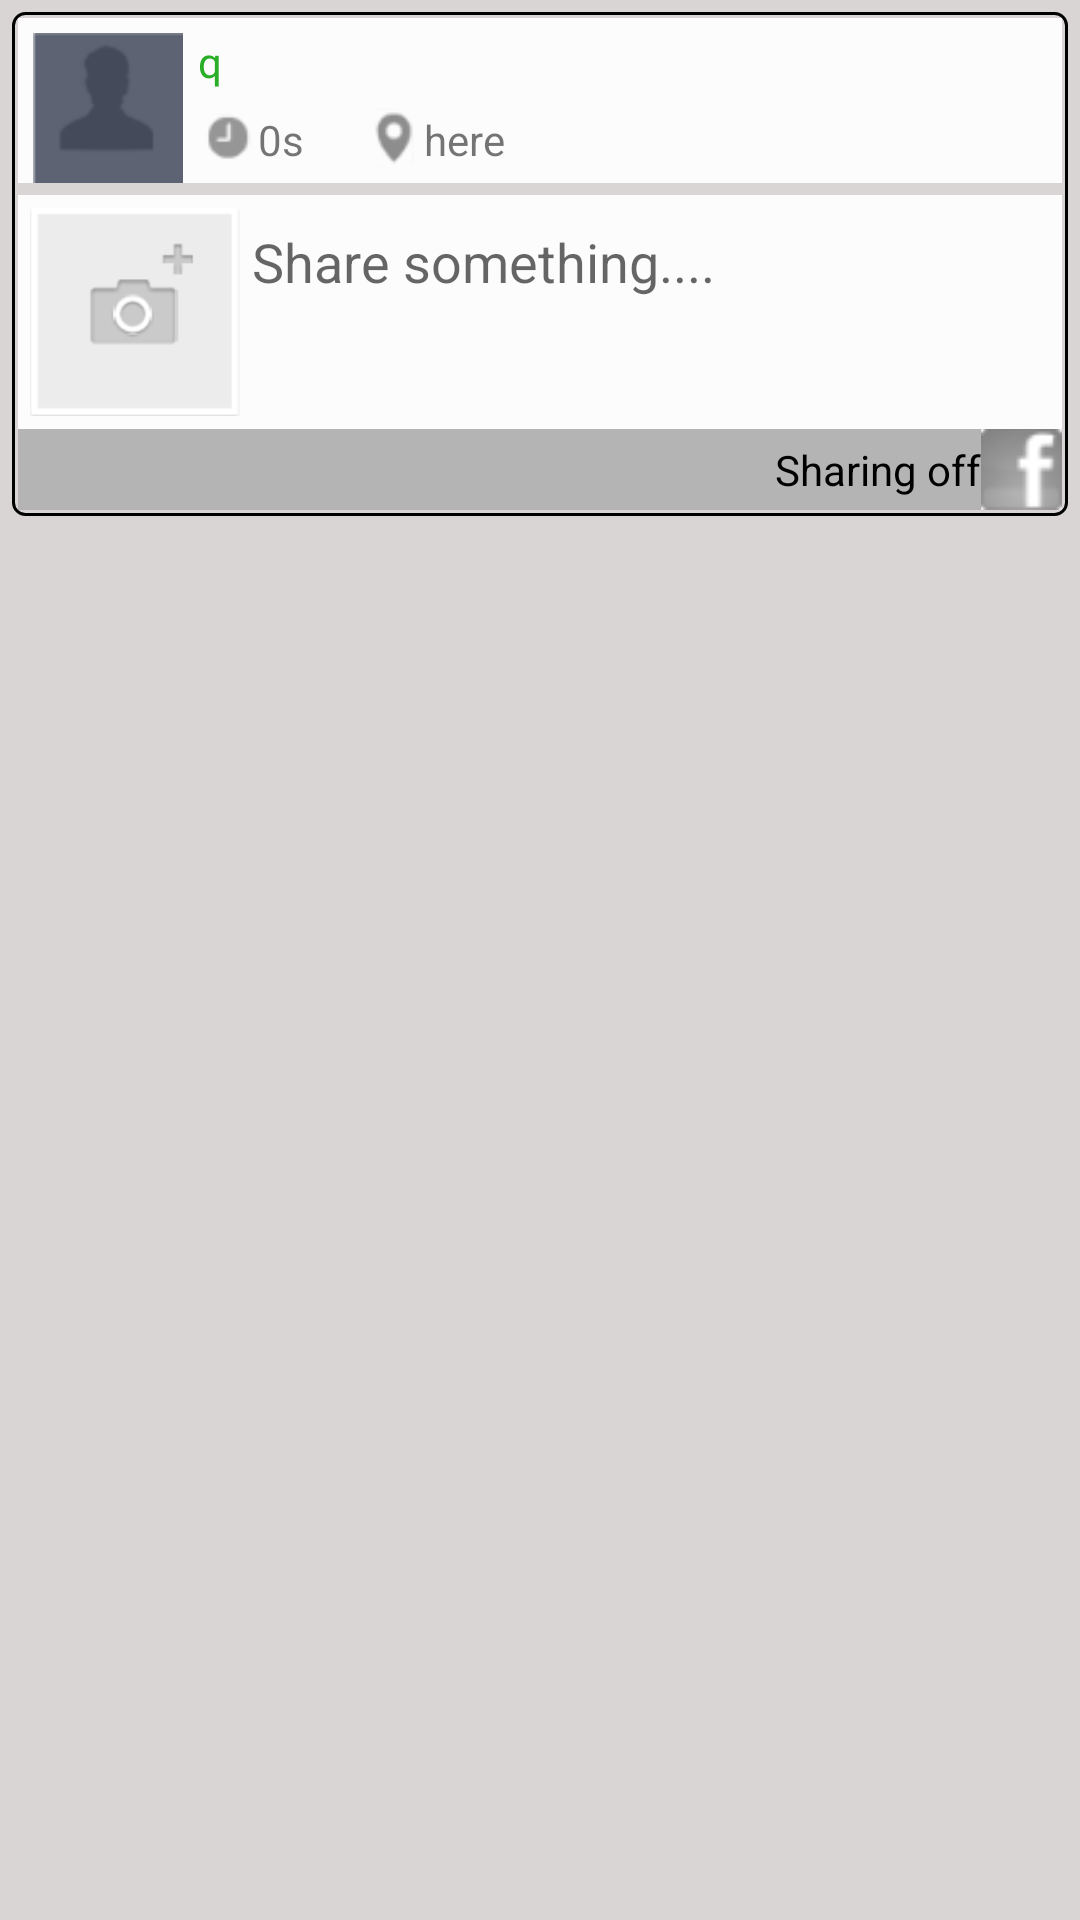

Here is an Android app screen rendered from its layout file. Give the layout XML and the strings, colors and styles it references.
<!-- AndroidManifest.xml: application theme AppTheme -->
<!-- res/layout/recent_report.xml -->
<?xml version="1.0" encoding="utf-8"?>
    <LinearLayout
        xmlns:android="http://schemas.android.com/apk/res/android"
            android:padding="@dimen/common_size_4dp"
        android:background="#d9d5d4"
            android:layout_width="match_parent"
            android:layout_height="match_parent">

        <LinearLayout
                android:background="@drawable/drawable_recent_report"
                android:orientation="vertical"
                android:padding="2dp"
                android:layout_width="match_parent"
                android:layout_height="wrap_content">
            <LinearLayout
                    android:background="@drawable/recent_report"
                    android:orientation="horizontal"
                    android:layout_width="match_parent"
                    android:layout_height="wrap_content">
                <ImageView
                        android:layout_marginTop="5dp"
                        android:layout_marginLeft="5dp"
                        android:src="@drawable/default_avata"
                        android:layout_width="50dp"
                        android:layout_height="50dp"/>
                <LinearLayout
                        android:layout_margin="5dp"
                        android:orientation="vertical"
                        android:layout_width="match_parent"
                        android:layout_height="match_parent">
                    <TextView
                            android:textColor="#2aae28"
                            android:text="q"
                            android:layout_width="wrap_content"
                            android:layout_height="wrap_content"/>
                    <LinearLayout

                            android:orientation="horizontal"
                            android:layout_width="match_parent"
                            android:layout_height="match_parent">
                        <ImageView
                                android:layout_gravity="bottom"
                                android:src="@drawable/chat_time"
                                android:layout_width="20dp"
                                android:layout_height="20dp"/>
                        <TextView

                                android:layout_gravity="bottom"
                                android:text="0s"
                                android:layout_width="wrap_content"
                                android:layout_height="wrap_content"/>

                        <ImageView
                                android:layout_marginLeft="20sp"
                                android:layout_gravity="bottom"
                                android:src="@drawable/distance_off"
                                android:layout_width="20dp"
                                android:layout_height="20dp"/>
                        <TextView
                                android:layout_gravity="bottom"
                                android:text="here"
                                android:layout_width="wrap_content"
                                android:layout_height="wrap_content"/>

                    </LinearLayout>

                </LinearLayout>
            </LinearLayout>
            <LinearLayout
                    android:layout_marginTop="4dp"
                    android:background="@drawable/recent_report"
                    android:orientation="horizontal"
                    android:layout_width="match_parent"
                    android:layout_height="wrap_content">
                <ImageView
                        android:layout_margin="4dp"
                        android:src="@drawable/fragment_share_buzz_capture"
                        android:layout_width="70dp"
                        android:layout_height="70dp"/>
                <EditText
                        android:inputType="textMultiLine"
                        android:layout_marginTop="10dp"
                        android:background="@android:color/transparent"
                        android:hint="Share something...."
                        android:layout_width="match_parent"
                        android:layout_height="wrap_content"/>
            </LinearLayout>
            <LinearLayout
                    android:orientation="horizontal"
                    android:background="#b4b4b4"
                    android:gravity="end"
                    android:layout_width="match_parent"
                    android:layout_height="match_parent">
                <TextView
                        android:textColor="#f000"
                        android:gravity="center"
                        android:text="Sharing off"
                        android:drawableRight="@drawable/facebook1"
                        android:layout_width="wrap_content"
                        android:layout_height="wrap_content"/>
            </LinearLayout>
        </LinearLayout>

    </LinearLayout>
<!-- resources referenced by this layout -->
<resources>
  <dimen name="common_size_4dp">4dp</dimen>
  <!-- drawable chat_time: png bitmap (drawable, 3357 bytes) -->
  <!-- drawable distance_off: png bitmap (drawable, 3628 bytes) -->
  <!-- drawable drawable_recent_report (drawable) -->
  <?xml version="1.0" encoding="utf-8"?>
  <shape xmlns:android="http://schemas.android.com/apk/res/android"
         android:shape="rectangle">
      <stroke android:width="1dp"/>
      <corners android:radius="4dp"/>
  </shape>
  <!-- drawable facebook1: png bitmap (drawable, 993 bytes) -->
  <!-- drawable fragment_share_buzz_capture: png bitmap (drawable, 3082 bytes) -->
  <!-- drawable recent_report (drawable) -->
  <?xml version="1.0" encoding="utf-8"?>
  <shape xmlns:android="http://schemas.android.com/apk/res/android"
         android:shape="rectangle">
      <solid
              android:color="#fcfcfc"/>
  
  </shape>
  <style name="AppTheme" parent="Theme.AppCompat.Light.NoActionBar">
          
          <item name="colorPrimary">@color/colorPrimary</item>
          <item name="colorPrimaryDark">@color/colorPrimaryDark</item>
          <item name="colorAccent">@color/colorAccent</item>
      </style>
  <color name="colorPrimary">#008577</color>
  <color name="colorPrimaryDark">#00574B</color>
  <color name="colorAccent">#D81B60</color>
</resources>
